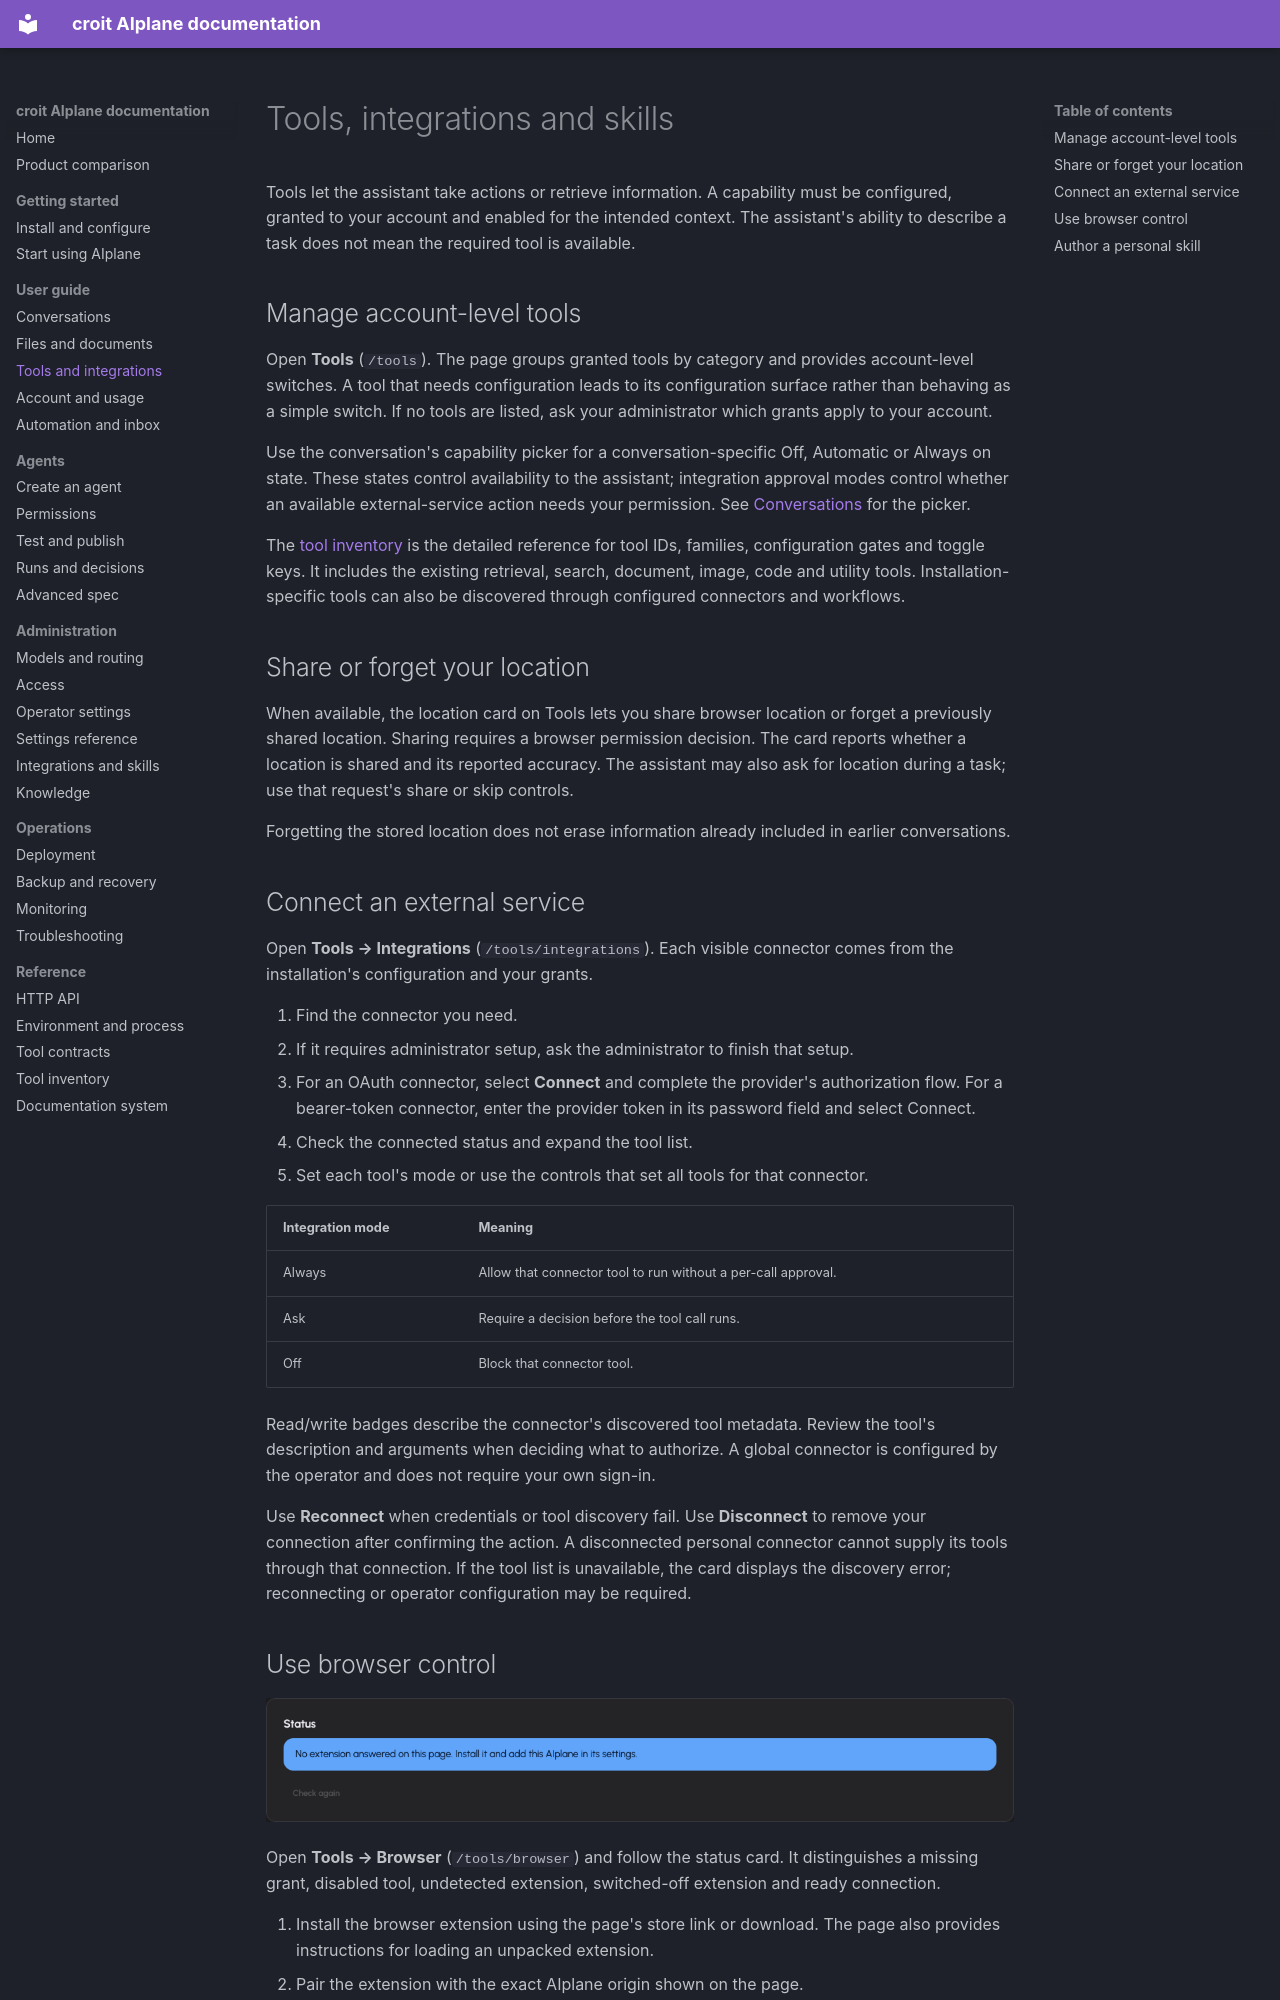

repository: Jojodicus/aiplane · page: guide/tools-and-integrations/index.html · generator: mkdocs

# Tools, integrations and skills

Tools let the assistant take actions or retrieve information. A capability must be configured, granted to your account and enabled for the intended context. The assistant's ability to describe a task does not mean the required tool is available.

## Manage account-level tools

Open **Tools** (`/tools`). The page groups granted tools by category and provides account-level switches. A tool that needs configuration leads to its configuration surface rather than behaving as a simple switch. If no tools are listed, ask your administrator which grants apply to your account.

Use the conversation's capability picker for a conversation-specific Off, Automatic or Always on state. These states control availability to the assistant; integration approval modes control whether an available external-service action needs your permission. See [Conversations](chat.md) for the picker.

The [tool inventory](../tools-inventory.md) is the detailed reference for tool IDs, families, configuration gates and toggle keys. It includes the existing retrieval, search, document, image, code and utility tools. Installation-specific tools can also be discovered through configured connectors and workflows.

## Share or forget your location

When available, the location card on Tools lets you share browser location or forget a previously shared location. Sharing requires a browser permission decision. The card reports whether a location is shared and its reported accuracy. The assistant may also ask for location during a task; use that request's share or skip controls.

Forgetting the stored location does not erase information already included in earlier conversations.

## Connect an external service

Open **Tools → Integrations** (`/tools/integrations`). Each visible connector comes from the installation's configuration and your grants.

1. Find the connector you need.
2. If it requires administrator setup, ask the administrator to finish that setup.
3. For an OAuth connector, select **Connect** and complete the provider's authorization flow. For a bearer-token connector, enter the provider token in its password field and select Connect.
4. Check the connected status and expand the tool list.
5. Set each tool's mode or use the controls that set all tools for that connector.

| Integration mode | Meaning |
| --- | --- |
| Always | Allow that connector tool to run without a per-call approval. |
| Ask | Require a decision before the tool call runs. |
| Off | Block that connector tool. |

Read/write badges describe the connector's discovered tool metadata. Review the tool's description and arguments when deciding what to authorize. A global connector is configured by the operator and does not require your own sign-in.

Use **Reconnect** when credentials or tool discovery fail. Use **Disconnect** to remove your connection after confirming the action. A disconnected personal connector cannot supply its tools through that connection. If the tool list is unavailable, the card displays the discovery error; reconnecting or operator configuration may be required.
